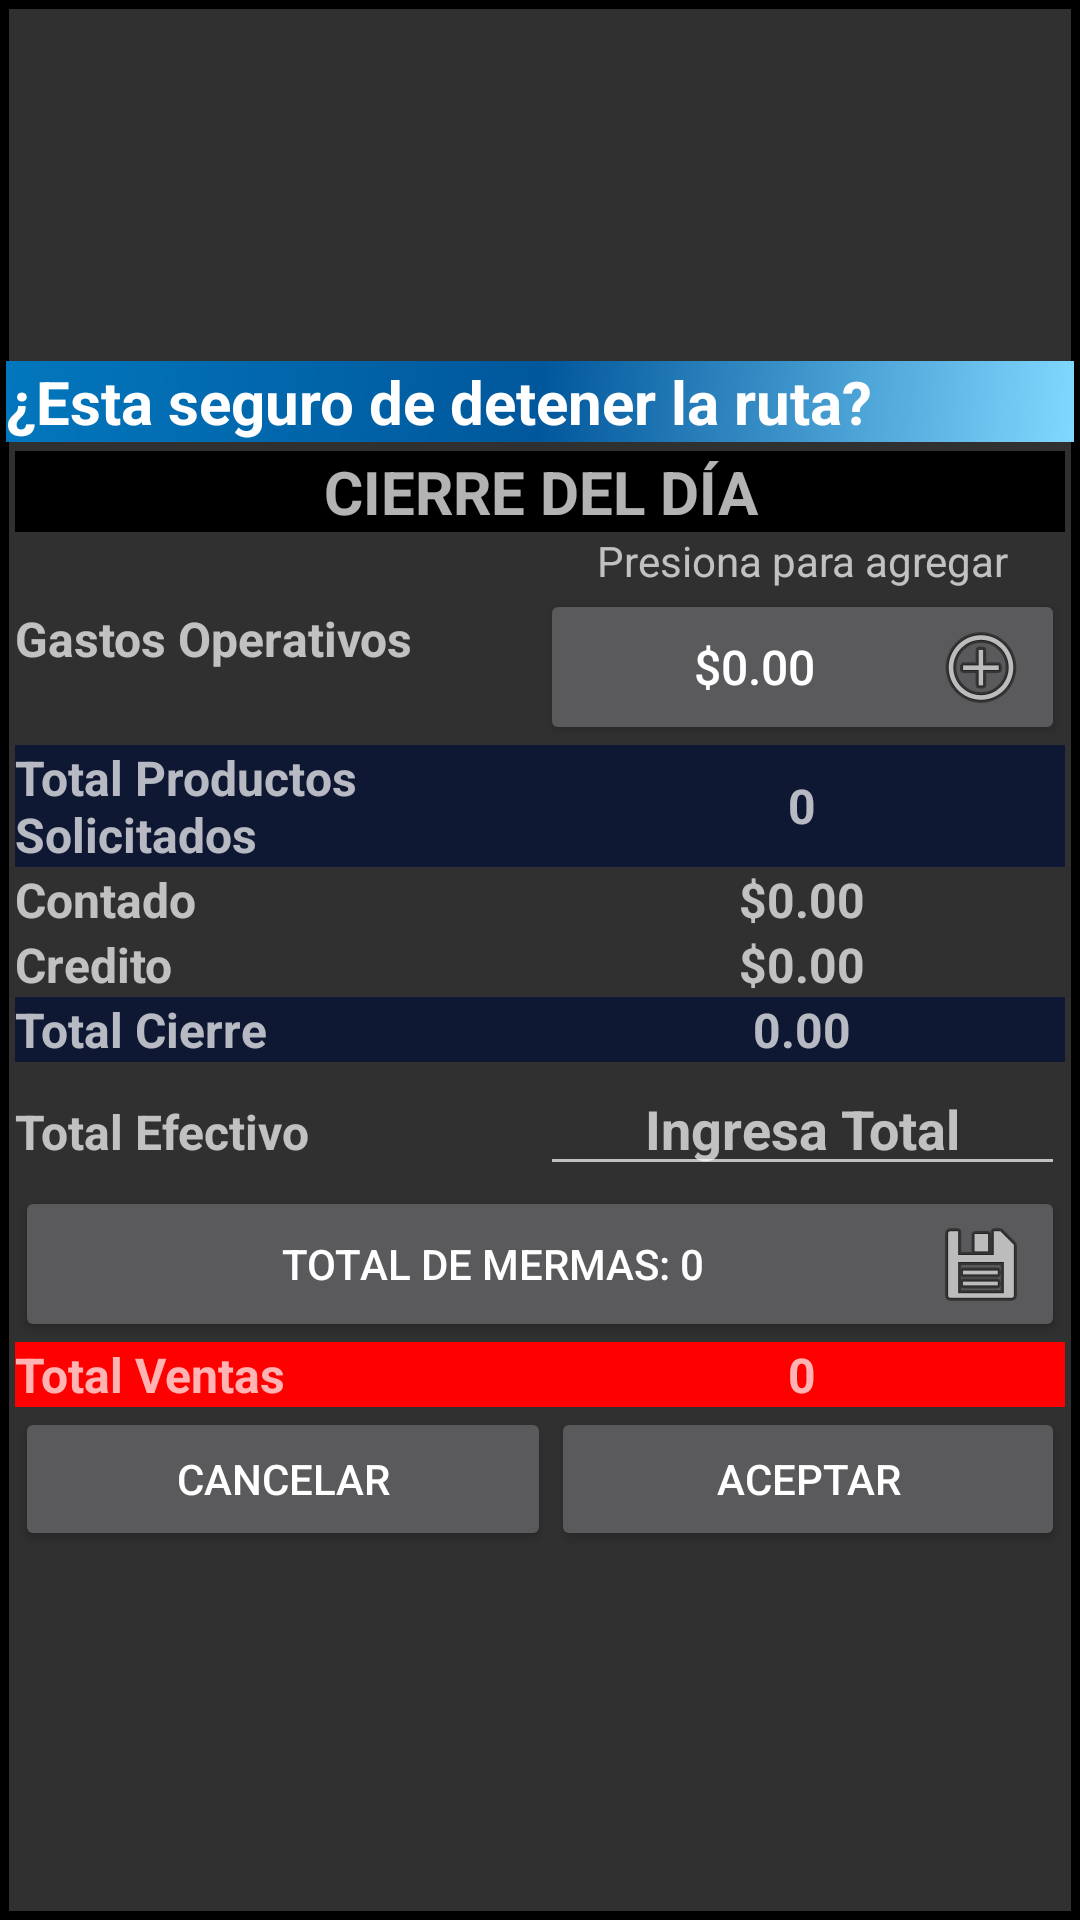

Here is an Android app screen rendered from its layout file. Give the layout XML and the strings, colors and styles it references.
<!-- AndroidManifest.xml: application theme Theme.AppCompat.NoActionBar -->
<!-- res/layout/detener_ruta.xml -->
<?xml version="1.0" encoding="utf-8"?>
<androidx.constraintlayout.widget.ConstraintLayout xmlns:android="http://schemas.android.com/apk/res/android"
    xmlns:app="http://schemas.android.com/apk/res-auto"
    xmlns:tools="http://schemas.android.com/tools"
    android:layout_width="match_parent"
    android:layout_height="wrap_content"
    android:background="@drawable/layout_borde">

    <LinearLayout
        android:layout_width="0dp"
        android:layout_height="wrap_content"
        android:layout_margin="2dp"
        android:orientation="vertical"
        app:layout_constraintBottom_toBottomOf="parent"
        app:layout_constraintEnd_toEndOf="parent"
        app:layout_constraintStart_toStartOf="parent"
        app:layout_constraintTop_toTopOf="parent">

        <LinearLayout
            android:layout_width="match_parent"
            android:layout_height="wrap_content"
            android:background="@drawable/side_nav_bar"
            android:orientation="vertical">

            <TextView
                android:id="@+id/textView5"
                android:layout_width="match_parent"
                android:layout_height="wrap_content"
                android:text="¿Esta seguro de detener la ruta?"
                android:textColor="#FFFFFF"
                android:textSize="20sp"
                android:textStyle="bold" />

        </LinearLayout>

        <LinearLayout
            android:layout_width="match_parent"
            android:layout_height="match_parent"
            android:layout_margin="3dp"
            android:orientation="vertical">

            <TextView
                android:id="@+id/textView62"
                android:layout_width="match_parent"
                android:layout_height="wrap_content"
                android:background="#000000"
                android:gravity="center"
                android:text="CIERRE DEL DÍA"
                android:textSize="20sp"
                android:textStyle="bold" />

            <LinearLayout
                android:layout_width="match_parent"
                android:layout_height="match_parent"
                android:orientation="horizontal">

                <TextView
                    android:id="@+id/textView66"
                    android:layout_width="match_parent"
                    android:layout_height="wrap_content"
                    android:layout_gravity="center_vertical"
                    android:layout_weight="1"
                    android:text="Gastos Operativos"
                    android:textSize="16sp"
                    android:textStyle="bold" />

                <LinearLayout
                    android:layout_width="match_parent"
                    android:layout_height="wrap_content"
                    android:layout_weight="1"
                    android:orientation="vertical">

                    <TextView
                        android:id="@+id/textView50"
                        android:layout_width="match_parent"
                        android:layout_height="wrap_content"
                        android:text="Presiona para agregar"
                        android:textAlignment="center" />

                    <Button
                        android:id="@+id/lblGastosOpC"
                        android:layout_width="match_parent"
                        android:layout_height="wrap_content"
                        android:drawableRight="@android:drawable/ic_menu_add"
                        android:text="$0.00"
                        android:textSize="16sp" />

                </LinearLayout>

            </LinearLayout>

            <LinearLayout
                android:layout_width="match_parent"
                android:layout_height="match_parent"
                android:background="#0F1832"
                android:orientation="horizontal">

                <TextView
                    android:id="@+id/textView68"
                    android:layout_width="match_parent"
                    android:layout_height="wrap_content"
                    android:layout_gravity="center_vertical"
                    android:layout_weight="1"
                    android:text="Total Productos Solicitados"
                    android:textSize="16sp"
                    android:textStyle="bold" />

                <TextView
                    android:id="@+id/lblTotalProSolC"
                    android:layout_width="match_parent"
                    android:layout_height="wrap_content"
                    android:layout_gravity="center_vertical"
                    android:layout_weight="1"
                    android:text="0"
                    android:textAlignment="center"
                    android:textSize="16sp"
                    android:textStyle="bold" />
            </LinearLayout>

            <LinearLayout
                android:id="@+id/textView63"
                android:layout_width="match_parent"
                android:layout_height="wrap_content">

                <TextView
                    android:id="@+id/textView70"
                    android:layout_width="match_parent"
                    android:layout_height="wrap_content"
                    android:layout_weight="1"
                    android:text="Contado"
                    android:textSize="16sp"
                    android:textStyle="bold" />

                <TextView
                    android:id="@+id/lblContadoC"
                    android:layout_width="match_parent"
                    android:layout_height="wrap_content"
                    android:layout_weight="1"
                    android:text="$0.00"
                    android:textAlignment="center"
                    android:textSize="16sp"
                    android:textStyle="bold" />
            </LinearLayout>

            <LinearLayout
                android:layout_width="match_parent"
                android:layout_height="match_parent"
                android:orientation="horizontal">

                <TextView
                    android:id="@+id/textView72"
                    android:layout_width="match_parent"
                    android:layout_height="wrap_content"
                    android:layout_weight="1"
                    android:text="Credito"
                    android:textSize="16sp"
                    android:textStyle="bold" />

                <TextView
                    android:id="@+id/lblCreditoC"
                    android:layout_width="match_parent"
                    android:layout_height="wrap_content"
                    android:layout_weight="1"
                    android:text="$0.00"
                    android:textAlignment="center"
                    android:textSize="16sp"
                    android:textStyle="bold" />
            </LinearLayout>

            <LinearLayout
                android:layout_width="match_parent"
                android:layout_height="match_parent"
                android:background="#0F1832"
                android:orientation="horizontal">

                <TextView
                    android:id="@+id/textView74"
                    android:layout_width="match_parent"
                    android:layout_height="wrap_content"
                    android:layout_weight="1"
                    android:text="Total Cierre"
                    android:textSize="16sp"
                    android:textStyle="bold" />

                <TextView
                    android:id="@+id/lblTotalC"
                    android:layout_width="match_parent"
                    android:layout_height="wrap_content"
                    android:layout_weight="1"
                    android:text="0.00"
                    android:textAlignment="center"
                    android:textSize="16sp"
                    android:textStyle="bold" />
            </LinearLayout>

            <LinearLayout
                android:layout_width="match_parent"
                android:layout_height="match_parent"
                android:orientation="horizontal">

                <TextView
                    android:id="@+id/textView76"
                    android:layout_width="match_parent"
                    android:layout_height="wrap_content"
                    android:layout_weight="1"
                    android:text="Total Efectivo"
                    android:textSize="16sp"
                    android:textStyle="bold" />

                <EditText
                    android:id="@+id/txtTotalEfeC"
                    android:layout_width="match_parent"
                    android:layout_height="wrap_content"
                    android:layout_weight="1"
                    android:ems="10"
                    android:hint="Ingresa Total"
                    android:inputType="numberSigned"
                    android:textAlignment="center"
                    android:textStyle="bold"
                    tools:ignore="TouchTargetSizeCheck" />
            </LinearLayout>

            <Button
                android:id="@+id/btnAgregarMermas"
                android:layout_width="match_parent"
                android:layout_height="wrap_content"
                android:drawableRight="@android:drawable/ic_menu_save"
                android:text="Total de Mermas: 0" />

            <LinearLayout
                android:layout_width="match_parent"
                android:layout_height="match_parent"
                android:background="#FF0000"
                android:orientation="horizontal">

                <TextView
                    android:id="@+id/textView77"
                    android:layout_width="match_parent"
                    android:layout_height="wrap_content"
                    android:layout_weight="1"
                    android:text="Total Ventas"
                    android:textSize="16sp"
                    android:textStyle="bold" />

                <TextView
                    android:id="@+id/lblTotalVenC"
                    android:layout_width="match_parent"
                    android:layout_height="wrap_content"
                    android:layout_weight="1"
                    android:text="0"
                    android:textAlignment="center"
                    android:textSize="16sp"
                    android:textStyle="bold" />
            </LinearLayout>

            <LinearLayout
                android:layout_width="match_parent"
                android:layout_height="match_parent"
                android:orientation="horizontal">

                <Button
                    android:id="@+id/btnCancelarMerma"
                    android:layout_width="wrap_content"
                    android:layout_height="wrap_content"
                    android:layout_weight="1"
                    android:text="Cancelar" />

                <Button
                    android:id="@+id/btnAceptarMerma"
                    android:layout_width="wrap_content"
                    android:layout_height="wrap_content"
                    android:layout_weight="1"
                    android:text="Aceptar" />
            </LinearLayout>

        </LinearLayout>

    </LinearLayout>
</androidx.constraintlayout.widget.ConstraintLayout>
<!-- resources referenced by this layout -->
<resources>
  <!-- drawable layout_borde (drawable) -->
  <?xml version="1.0" encoding="utf-8"?>
  <shape
      xmlns:android="http://schemas.android.com/apk/res/android"
      android:shape="rectangle" >
      
      <corners
          android:radius="0dp"/>
      
      
      <stroke
          android:width="3dip"
          android:color="@android:color/black"/>
  </shape>
  <!-- drawable side_nav_bar (drawable) -->
  <shape xmlns:android="http://schemas.android.com/apk/res/android"
      android:shape="rectangle">
      <gradient
          android:angle="135"
          android:centerColor="#01579B"
          android:endColor="#0277BD"
          android:startColor="#80D8FF"
          android:type="linear" />
  </shape>
</resources>
